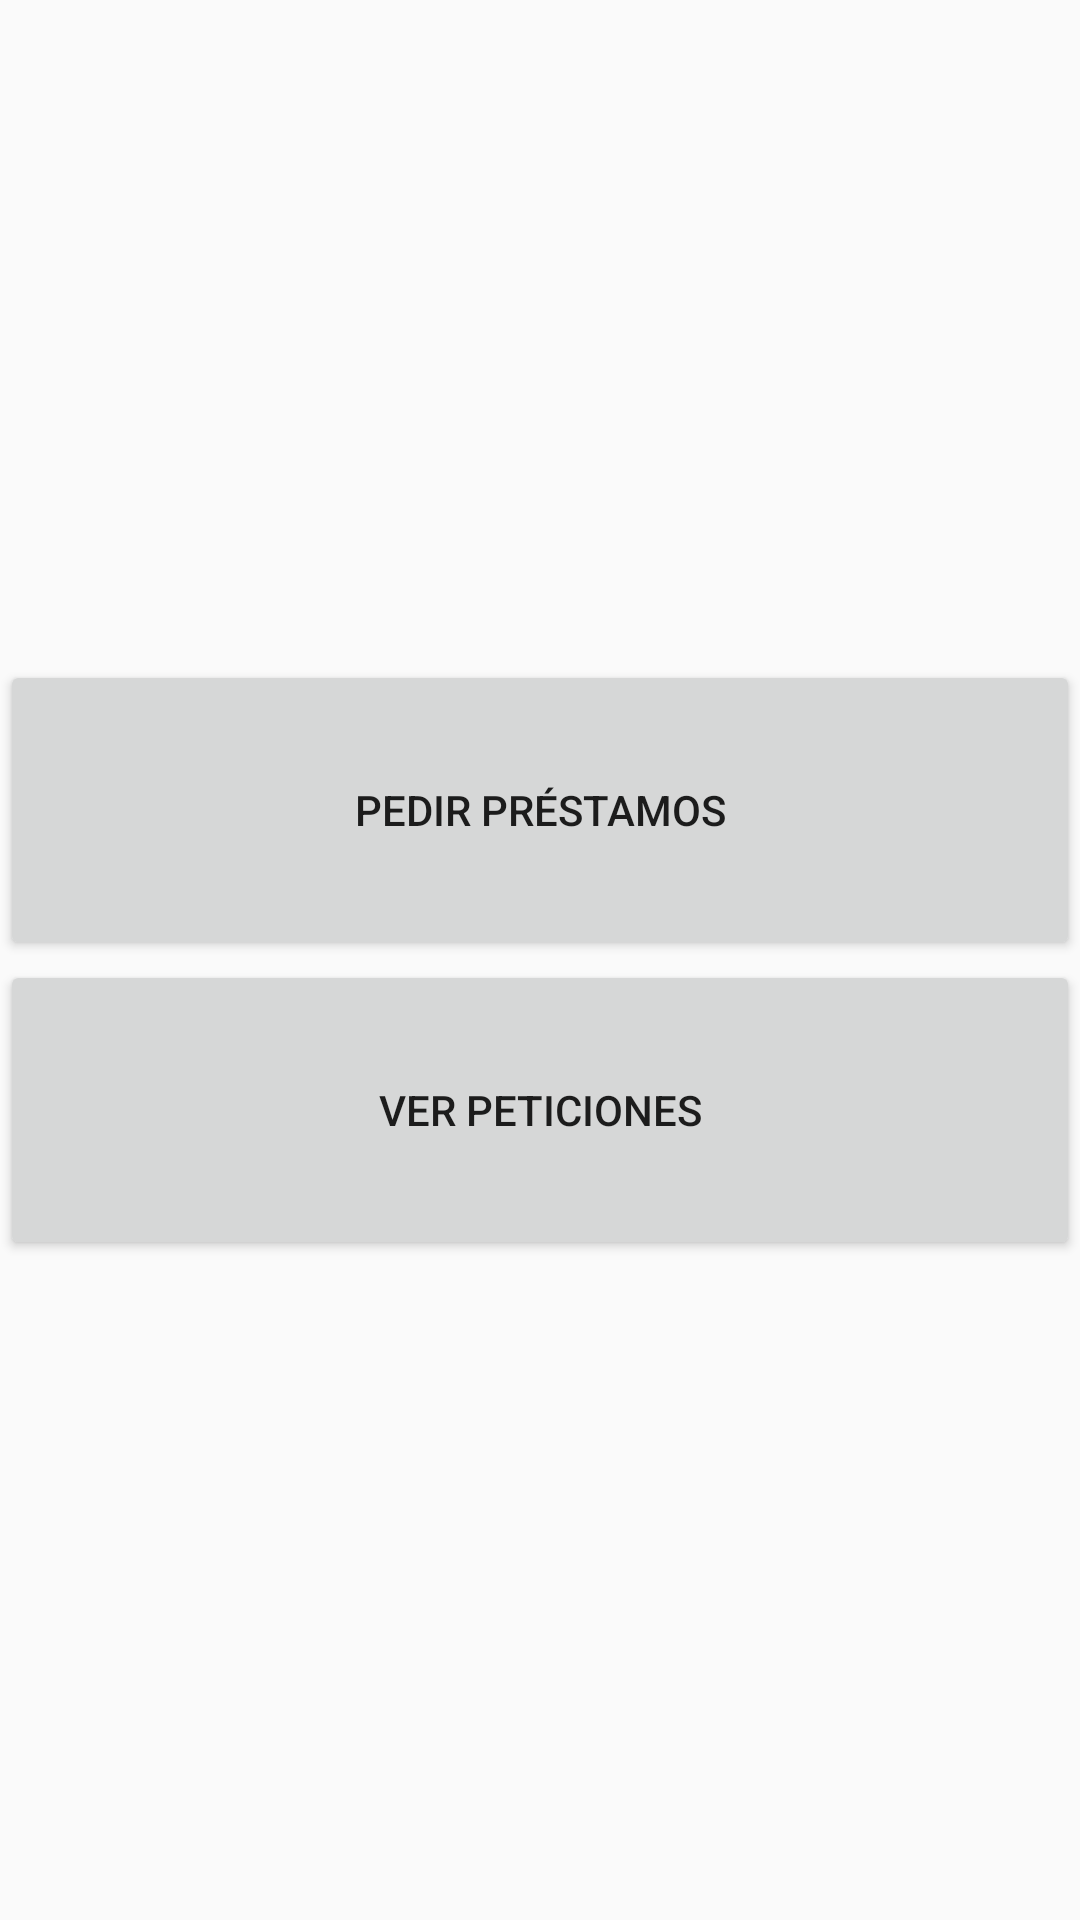

Reconstruct the res/layout file that produces this screen, plus the resources it refers to.
<!-- AndroidManifest.xml: application theme Theme.ProyectoEntrevista -->
<!-- res/layout/fragment_home.xml -->
<?xml version="1.0" encoding="utf-8"?>
<androidx.constraintlayout.widget.ConstraintLayout xmlns:android="http://schemas.android.com/apk/res/android"
    xmlns:app="http://schemas.android.com/apk/res-auto"
    xmlns:tools="http://schemas.android.com/tools"
    android:layout_width="match_parent"
    android:layout_height="match_parent"
    tools:context=".ui.fragments.Home">


    <LinearLayout
        android:layout_width="match_parent"
        android:layout_height="wrap_content"
        android:orientation="vertical"
        app:layout_constraintBottom_toBottomOf="parent"
        app:layout_constraintEnd_toEndOf="parent"
        app:layout_constraintStart_toStartOf="parent"
        app:layout_constraintTop_toTopOf="parent">

        <Button
            android:id="@+id/button_pedir_prestamo"
            android:layout_width="match_parent"
            android:layout_height="100dp"
            android:text="@string/boton_pedir_prestamo" />

        <Button
            android:id="@+id/button_ver_peticiones"
            android:layout_width="match_parent"
            android:layout_height="100dp"
            android:text="@string/boton_ver_peticiones" />
    </LinearLayout>
</androidx.constraintlayout.widget.ConstraintLayout>
<!-- resources referenced by this layout -->
<resources>
  <string name="boton_pedir_prestamo">Pedir préstamos</string>
  <string name="boton_ver_peticiones">Ver peticiones</string>
  <style name="Theme.ProyectoEntrevista" parent="Theme.AppCompat.Light">
          
          <item name="colorPrimary">@color/purple_500</item>
          <item name="colorPrimaryVariant">@color/purple_700</item>
          <item name="colorOnPrimary">@color/white</item>
          
          <item name="colorSecondary">@color/teal_200</item>
          <item name="colorSecondaryVariant">@color/teal_700</item>
          <item name="colorOnSecondary">@color/black</item>
          
          <item name="android:statusBarColor" tools:targetApi="l">?attr/colorPrimaryVariant</item>
          
      </style>
  <!-- not gathered from this repository: default colours our renderer supplied (Android Studio template values) -->
  <color name="purple_500">#FF6200EE</color>
  <color name="purple_700">#FF3700B3</color>
  <color name="teal_200">#FF03DAC5</color>
  <color name="teal_700">#FF018786</color>
  <color name="black">#FF000000</color>
  <color name="white">#FFFFFFFF</color>
</resources>
